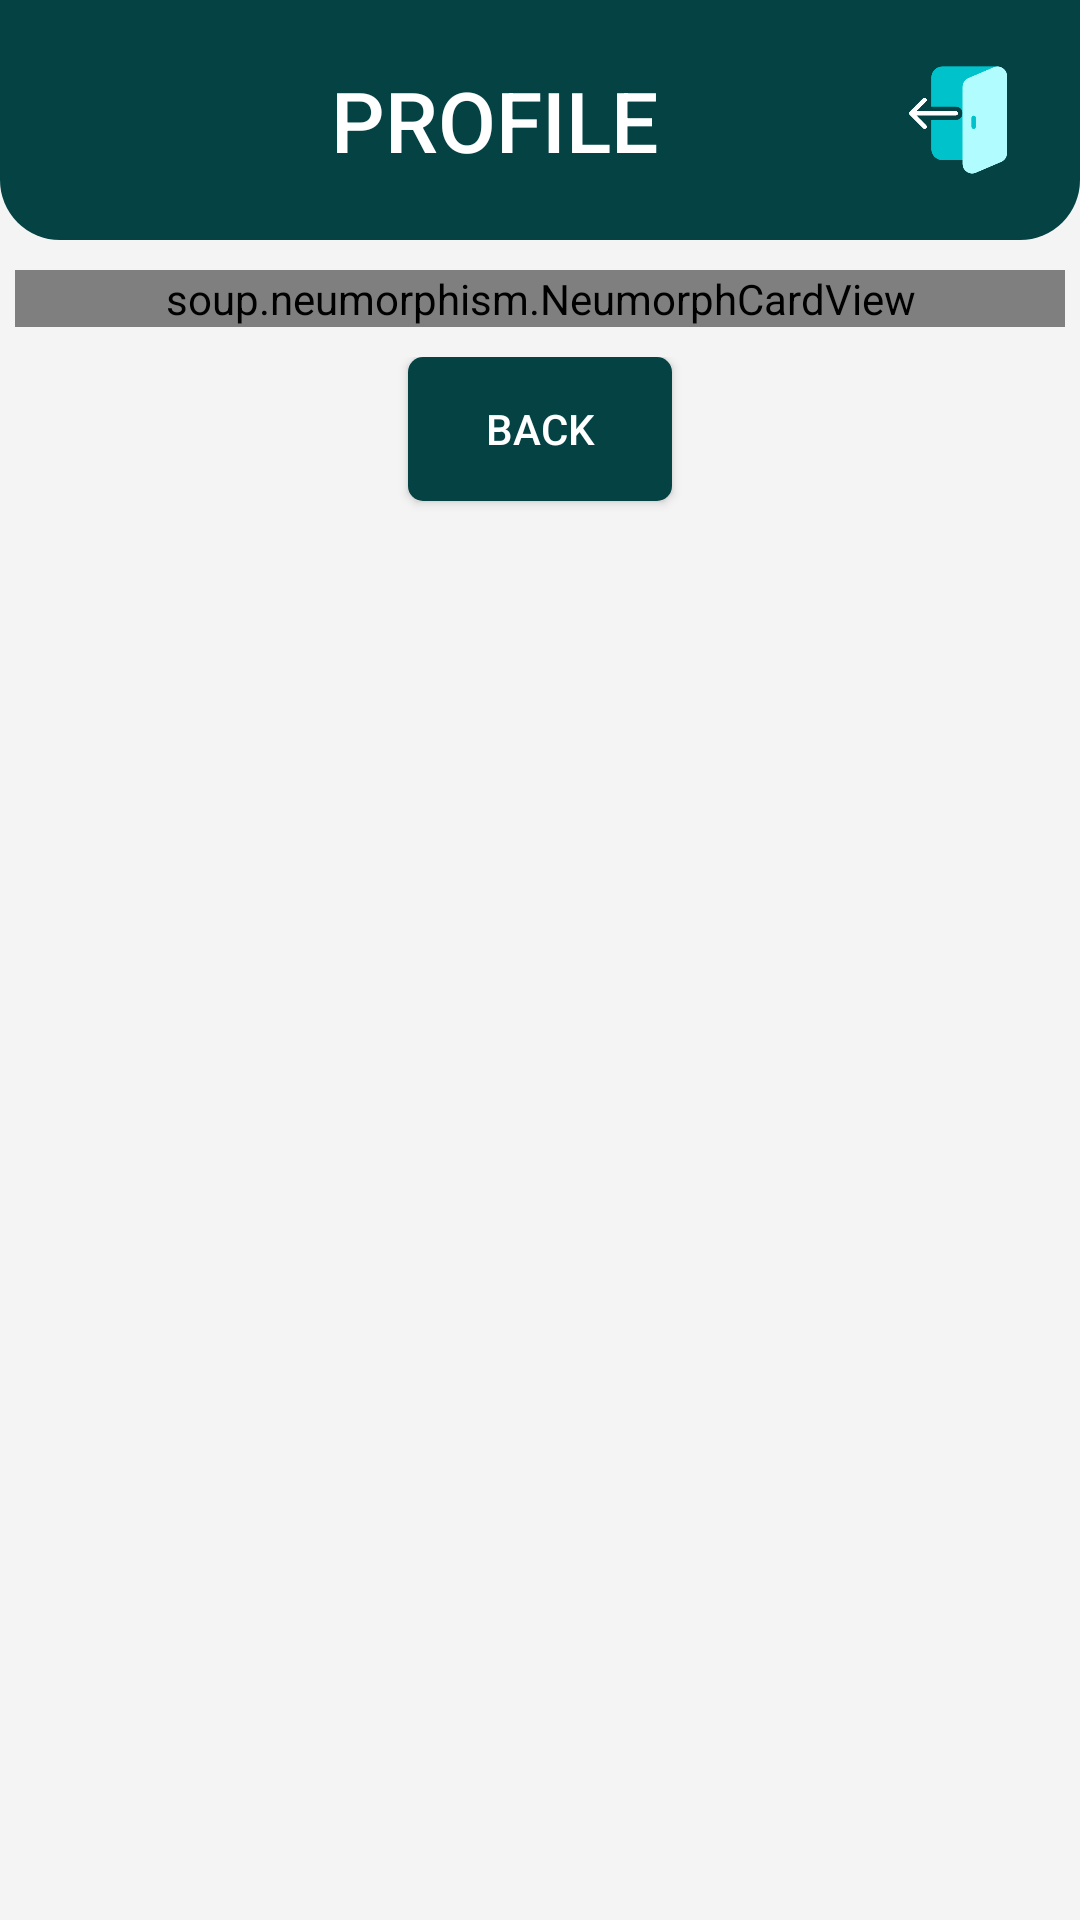

Layout XML and referenced resources for this Android screen:
<!-- AndroidManifest.xml: application theme Theme.FKOM_Car_Booking -->
<!-- res/layout/activity_admin_profile.xml -->
<?xml version="1.0" encoding="utf-8"?>

<LinearLayout xmlns:android="http://schemas.android.com/apk/res/android"
    xmlns:app="http://schemas.android.com/apk/res-auto"
    xmlns:tools="http://schemas.android.com/tools"
    android:layout_width="match_parent"
    android:layout_height="match_parent"
    android:background="@color/bgr"
    android:orientation="vertical"
    tools:context=".AdminProfile">

    <LinearLayout
        android:layout_width="match_parent"
        android:layout_height="80dp"
        android:gravity="center"
        android:layout_gravity="center"
        android:orientation="horizontal"
        android:background="@drawable/adminmenubarbg">

        <LinearLayout
            android:layout_width="wrap_content"
            android:layout_height="wrap_content"
            android:layout_marginLeft="100dp"
            android:orientation="vertical">
            <TextView
                android:layout_width="wrap_content"
                android:layout_height="wrap_content"
                android:layout_alignParentStart="true"
                android:layout_alignParentTop="true"
                android:layout_alignParentEnd="true"
                android:layout_alignParentBottom="true"
                android:gravity="center"
                android:fontFamily="sans-serif-medium"
                android:text="PROFILE"
                android:textAlignment="center"
                android:textColor="@color/white"
                android:textSize="28dp"/>
        </LinearLayout>
        <LinearLayout
            android:layout_width="wrap_content"
            android:layout_height="wrap_content"
            android:layout_marginLeft="70dp"
            android:layout_marginTop="10dp"
            android:layout_marginBottom="10dp"
            android:orientation="vertical">

            <ImageView
                android:id="@+id/logout"
                android:layout_width="60dp"
                android:layout_height="60dp"
                android:src="@drawable/admlog"
                android:layout_gravity="end"/>
        </LinearLayout>
    </LinearLayout>

    <soup.neumorphism.NeumorphCardView
        android:layout_width="match_parent"
        app:cardCornerRadius="20dp"
        android:layout_marginRight="5dp"
        android:layout_marginTop="10dp"
        android:layout_marginLeft="5dp"
        android:layout_marginBottom="10dp"
        android:layout_height="wrap_content"
        app:neumorph_shapeType="flat">

        <LinearLayout
            android:layout_width="match_parent"
            android:layout_height="wrap_content"
            android:layout_marginTop="20dp"
            android:layout_marginLeft="13dp"
            android:layout_marginRight="13dp"
            android:layout_marginBottom="20dp"
            android:orientation="vertical">

            <LinearLayout
                android:layout_width="wrap_content"
                android:layout_height="wrap_content"
                android:orientation="horizontal"
                android:layout_marginLeft="3dp"
                android:layout_marginTop="3dp">

                <ImageView
                    android:layout_width="20dp"
                    android:layout_height="20dp"
                    android:layout_gravity="center"
                    android:src="@drawable/name"/>

                <TextView
                    android:id="@+id/nameTV"
                    android:layout_width="wrap_content"
                    android:layout_height="20dp"
                    android:layout_marginBottom="3dp"
                    android:layout_marginLeft="3dp"
                    android:text="Staff Name:"
                    android:textSize="18dp"
                    android:textStyle="bold"
                    android:textColor="@color/black"/>
            </LinearLayout>

            <LinearLayout
                android:layout_width="match_parent"
                android:layout_height="match_parent"
                android:orientation="vertical"
                android:layout_marginLeft="3dp">

                <TextView
                    android:id="@+id/nameinfo"
                    android:layout_width="wrap_content"
                    android:layout_height="25dp"
                    android:text="Staff Name"
                    android:layout_marginBottom="5dp"
                    android:textColor="@color/greyish"
                    android:textSize="18dp" />
            </LinearLayout>

            <LinearLayout
                android:layout_width="wrap_content"
                android:layout_height="wrap_content"
                android:orientation="horizontal"
                android:layout_marginLeft="3dp"
                android:layout_marginTop="3dp">

                <ImageView
                    android:layout_width="20dp"
                    android:layout_height="20dp"
                    android:layout_gravity="center"
                    android:src="@drawable/id"/>

                <TextView
                    android:id="@+id/idTV"
                    android:layout_width="wrap_content"
                    android:layout_height="20dp"
                    android:layout_marginBottom="3dp"
                    android:layout_marginLeft="3dp"
                    android:text="Staff ID:"
                    android:textSize="18dp"
                    android:textStyle="bold"
                    android:textColor="@color/black"/>
            </LinearLayout>

            <LinearLayout
                android:layout_width="match_parent"
                android:layout_height="match_parent"
                android:orientation="vertical"
                android:layout_marginLeft="3dp">

                <TextView
                    android:id="@+id/idinfo"
                    android:layout_width="wrap_content"
                    android:layout_height="25dp"
                    android:text="Staff ID"
                    android:layout_marginBottom="5dp"
                    android:textColor="@color/greyish"
                    android:textSize="18dp" />
            </LinearLayout>

            <LinearLayout
                android:layout_width="wrap_content"
                android:layout_height="wrap_content"
                android:orientation="horizontal"
                android:layout_marginLeft="3dp"
                android:layout_marginTop="3dp">

                <ImageView
                    android:layout_width="20dp"
                    android:layout_height="20dp"
                    android:layout_gravity="center"
                    android:src="@drawable/email"/>

                <TextView
                    android:id="@+id/emailTV"
                    android:layout_width="wrap_content"
                    android:layout_height="20dp"
                    android:layout_marginBottom="3dp"
                    android:layout_marginLeft="3dp"
                    android:text="Staff Email:"
                    android:textSize="18dp"
                    android:textStyle="bold"
                    android:textColor="@color/black"/>
            </LinearLayout>

            <LinearLayout
                android:layout_width="match_parent"
                android:layout_height="match_parent"
                android:orientation="vertical"
                android:layout_marginLeft="3dp">

                <TextView
                    android:id="@+id/mailinfo"
                    android:layout_width="wrap_content"
                    android:layout_height="25dp"
                    android:text="Staff Email"
                    android:layout_marginBottom="5dp"
                    android:textColor="@color/greyish"
                    android:textSize="18dp" />
            </LinearLayout>
        </LinearLayout>
    </soup.neumorphism.NeumorphCardView>

    <LinearLayout
        android:layout_width="match_parent"
        android:layout_height="match_parent"
        android:orientation="vertical">

        <Button
            android:id="@+id/backbtn"
            android:layout_width="wrap_content"
            android:layout_height="wrap_content"
            android:layout_gravity="center"
            android:text="BACK"
            android:textColor="@color/white"
            android:textSize="14dp"
            android:background="@drawable/admbutton"/>
    </LinearLayout>

</LinearLayout>
<!-- resources referenced by this layout -->
<resources>
  <color name="bgr">#F4F4F4</color>
  <color name="black">#FF000000</color>
  <color name="greyish">#A6A6A6</color>
  <color name="white">#FFFFFFFF</color>
  <!-- drawable admbutton (drawable) -->
  <?xml version="1.0" encoding="utf-8"?>
  
  <shape android:shape="rectangle" xmlns:android="http://schemas.android.com/apk/res/android">
      <corners android:radius="5sp"/>
      <solid android:color="@color/darkgreen"/>
  </shape>
  <!-- drawable adminmenubarbg (drawable) -->
  <?xml version="1.0" encoding="utf-8"?>
  
  <shape android:shape="rectangle" xmlns:android="http://schemas.android.com/apk/res/android">
  <solid android:color="@color/darkgreen"/>
      <corners android:bottomLeftRadius="20dp"
               android:bottomRightRadius="20dp"/>
  </shape>
  <!-- drawable admlog: png bitmap (drawable, 7538 bytes) -->
  <!-- drawable email: png bitmap (drawable, 2122 bytes) -->
  <!-- drawable id: png bitmap (drawable, 1766 bytes) -->
  <!-- drawable name: png bitmap (drawable, 2363 bytes) -->
  <style name="Theme.FKOM_Car_Booking" parent="Theme.AppCompat.Light.NoActionBar">
          
          <item name="colorPrimary">@color/teal1</item>
          <item name="colorPrimaryVariant">@color/teal1</item>
          <item name="colorOnPrimary">@color/white</item>
          
          <item name="android:statusBarColor" tools:targetApi="l">?attr/colorPrimaryVariant</item>
          
          
          <item name="android:windowContentTransitions">true</item>
      </style>
  <color name="darkgreen">#044244</color>
  <color name="teal1">#03989E</color>
</resources>
